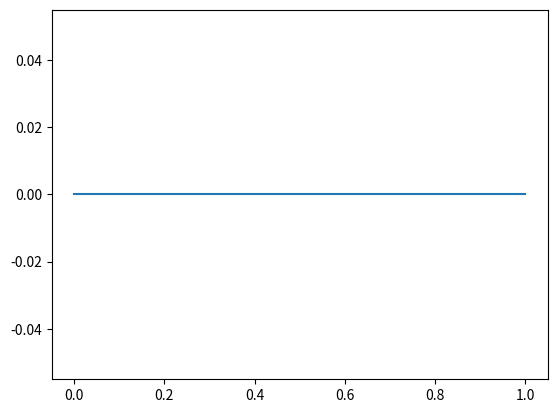
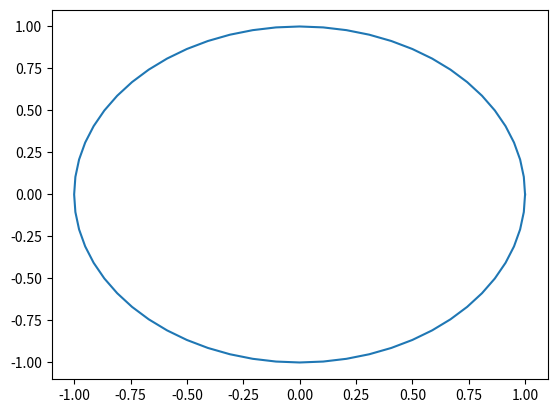
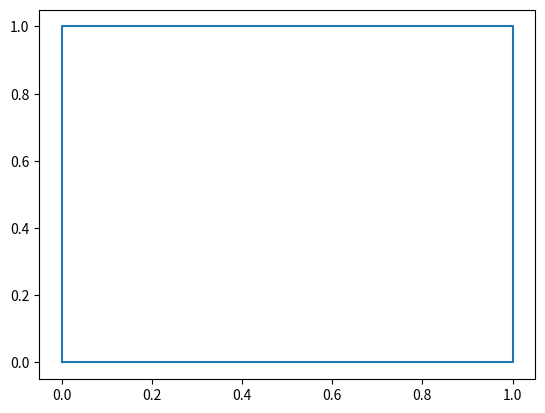
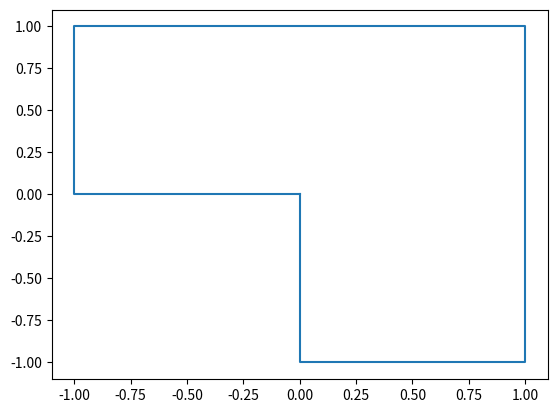

The matplotlib source for these figures, in order:
import numpy as np


# Simple parametrizations.
def circle(x_hat):
    """ Simple circle parametrization. """
    return np.vstack([np.cos(x_hat), np.sin(x_hat)])


def circle_project(x):
    """ Finds t that minimized |circle(t) - x|_2. """
    return np.atan(x[1] / x[0])


def line(a, b, t_start=0):
    """ Returns parametrization of the segment from a to b. """
    norm = np.linalg.norm(b - a)
    direct = (b - a) / norm

    def fun(x_hat):
        x_hat = x_hat - t_start
        return np.vstack([x_hat * direct[0] + a[0], x_hat * direct[1] + a[1]])

    return fun, norm


def central_derivative(gamma, x, h=1e-5):
    return (gamma(x + h) - gamma(x - h)) / (2 * h)


class PiecewiseParametrization:
    def __init__(self, pw_start, pw_gamma, closed=True):
        self.pw_start = pw_start
        self.pw_gamma = pw_gamma
        self.closed = closed
        self.gamma_length = pw_start[-1]

        assert self.pw_start[0] == 0 and self.gamma_length > 0

        # Assert that the curve is closed.
        if self.closed:
            assert (np.allclose(self.eval(0), self.eval(self.gamma_length)))

        # Estimate derivative and ensure gamma has arc length.
        gamma_deriv = central_derivative(
            self.eval, np.linspace(1e-4, self.gamma_length - 1e-4))
        assert np.allclose(np.linalg.norm(gamma_deriv, axis=0), 1)

    def eval(self, x_hat):
        """ Evaluates this piecewise gamma. """
        # Wrap indices around.
        assert np.all((0 <= x_hat) & (x_hat <= self.gamma_length))
        #x_hat = (x_hat + self.gamma_length) % self.gamma_length
        if len(self.pw_gamma) == 1:
            return self.pw_gamma[0](x_hat)

        # Else use numpy. NOTE: Expensive.
        condlist = []
        pw_eval = []
        for i in range(len(self.pw_gamma)):
            condlist.append((self.pw_start[i] <= x_hat)
                            & (x_hat <= self.pw_start[i + 1]))
            pw_eval.append(self.pw_gamma[i](x_hat))

        return np.select(condlist, pw_eval)

    def plot(self):
        import matplotlib.pyplot as plt
        # Evaluate gamma on a set of points and plot.
        pts = self.eval(
            np.linspace(0, self.gamma_length,
                        int(self.gamma_length) * 10 + 1))
        plt.figure()
        plt.plot(pts[0, :], pts[1, :])


class PiecewisePolygon(PiecewiseParametrization):
    def __init__(self, vertices):
        for vertex in vertices:
            assert len(vertex) == 2
        assert np.all(vertices[0] == vertices[-1])

        # Store vertices.
        self.vertices = vertices

        # Create piecewise functions.
        pw_start = [0]
        pw_gamma = []
        for i in range(len(vertices) - 1):
            a, b = vertices[i], vertices[i + 1]
            gamma, length = line(a, b, t_start=pw_start[i])
            pw_start.append(length + pw_start[i])
            pw_gamma.append(gamma)

        # Invoke parent.
        super().__init__(pw_start=pw_start, pw_gamma=pw_gamma)


class PiecewisePolygon(PiecewiseParametrization):
    def __init__(self, vertices, closed=True):
        for vertex in vertices:
            assert len(vertex) == 2
        if closed:
            assert (np.all(vertices[0] == vertices[-1]))

        # Create piecewise functions.
        pw_start = [0]
        pw_gamma = []
        for i in range(len(vertices) - 1):
            a, b = vertices[i], vertices[i + 1]
            gamma, length = line(a, b, t_start=pw_start[i])
            pw_start.append(length + pw_start[i])
            pw_gamma.append(gamma)

        # Invoke parent.
        super().__init__(pw_start=pw_start, pw_gamma=pw_gamma, closed=closed)


class Circle(PiecewiseParametrization):
    def __init__(self):
        # Parametrization is simply the circle.
        pw_start = [0, 2 * np.pi]
        pw_gamma = [circle]

        # Invoke parent.
        super().__init__(pw_start=pw_start, pw_gamma=pw_gamma)

    def project(self, x):
        """ Projects the vector x onto the surface and returns the params. """


class UnitSquare(PiecewisePolygon):
    def __init__(self):
        v0 = np.array([0, 0])
        v1 = np.array([1, 0])
        v2 = np.array([1, 1])
        v3 = np.array([0, 1])
        super().__init__(vertices=[v0, v1, v2, v3, v0])


class LShape(PiecewisePolygon):
    def __init__(self):
        v0 = np.array([0, 0])
        v1 = np.array([0, -1])
        v2 = np.array([1, -1])
        v3 = np.array([1, 1])
        v4 = np.array([-1, 1])
        v5 = np.array([-1, 0])
        super().__init__(vertices=[v0, v1, v2, v3, v4, v5, v0])


class UnitInterval(PiecewisePolygon):
    def __init__(self):
        v0 = np.array([0, 0])
        v1 = np.array([1, 0])
        super().__init__(vertices=[v0, v1], closed=False)


if __name__ == "__main__":
    # Unit Interval
    gamma = UnitInterval()
    gamma.plot()

    # Circle.
    gamma = Circle()
    gamma.plot()

    # Unit square.
    gamma = UnitSquare()
    gamma.plot()

    # L-shape.
    gamma = LShape()
    gamma.plot()

    plt.show()
